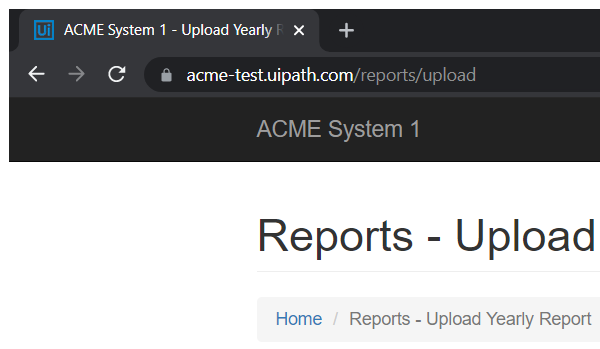
Task: Robotic Enterprise Framework
Workflow: ACME_UploadYearlyReport

Step 1: Attach Browser 'chrome.exe ACME' in window 'ACME System 1 - Upload Yearly Report' (chrome.exe)

Step 2: type [in_TaxID] into the text box 'vendorTaxID' (no picture)

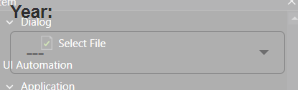
Step 3: select [in_Year] in the drop-down 'reportYear'

Step 4: click on the label 'Select Report *' (no picture)

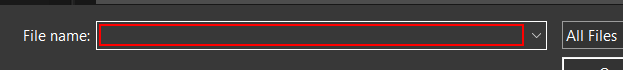
Step 5: type [in_ReportPath] into 'File name:' in window 'Open' (chrome.exe)

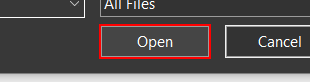
Step 6: click on the button 'Open' in window 'Open' (chrome.exe)

Step 7: click on the button 'Upload Report' (no picture)

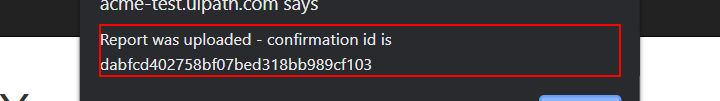
Step 8: get-text from the text 'Report was uploaded - confirmation id is *' in window 'ACME System 1 - Upload Yearly Report - Google Chrome' (chrome.exe)

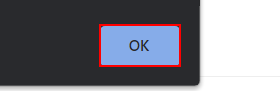
Step 9: click on the push button in window 'ACME System 1 - Upload Yearly Report - Google Chrome' (chrome.exe)
